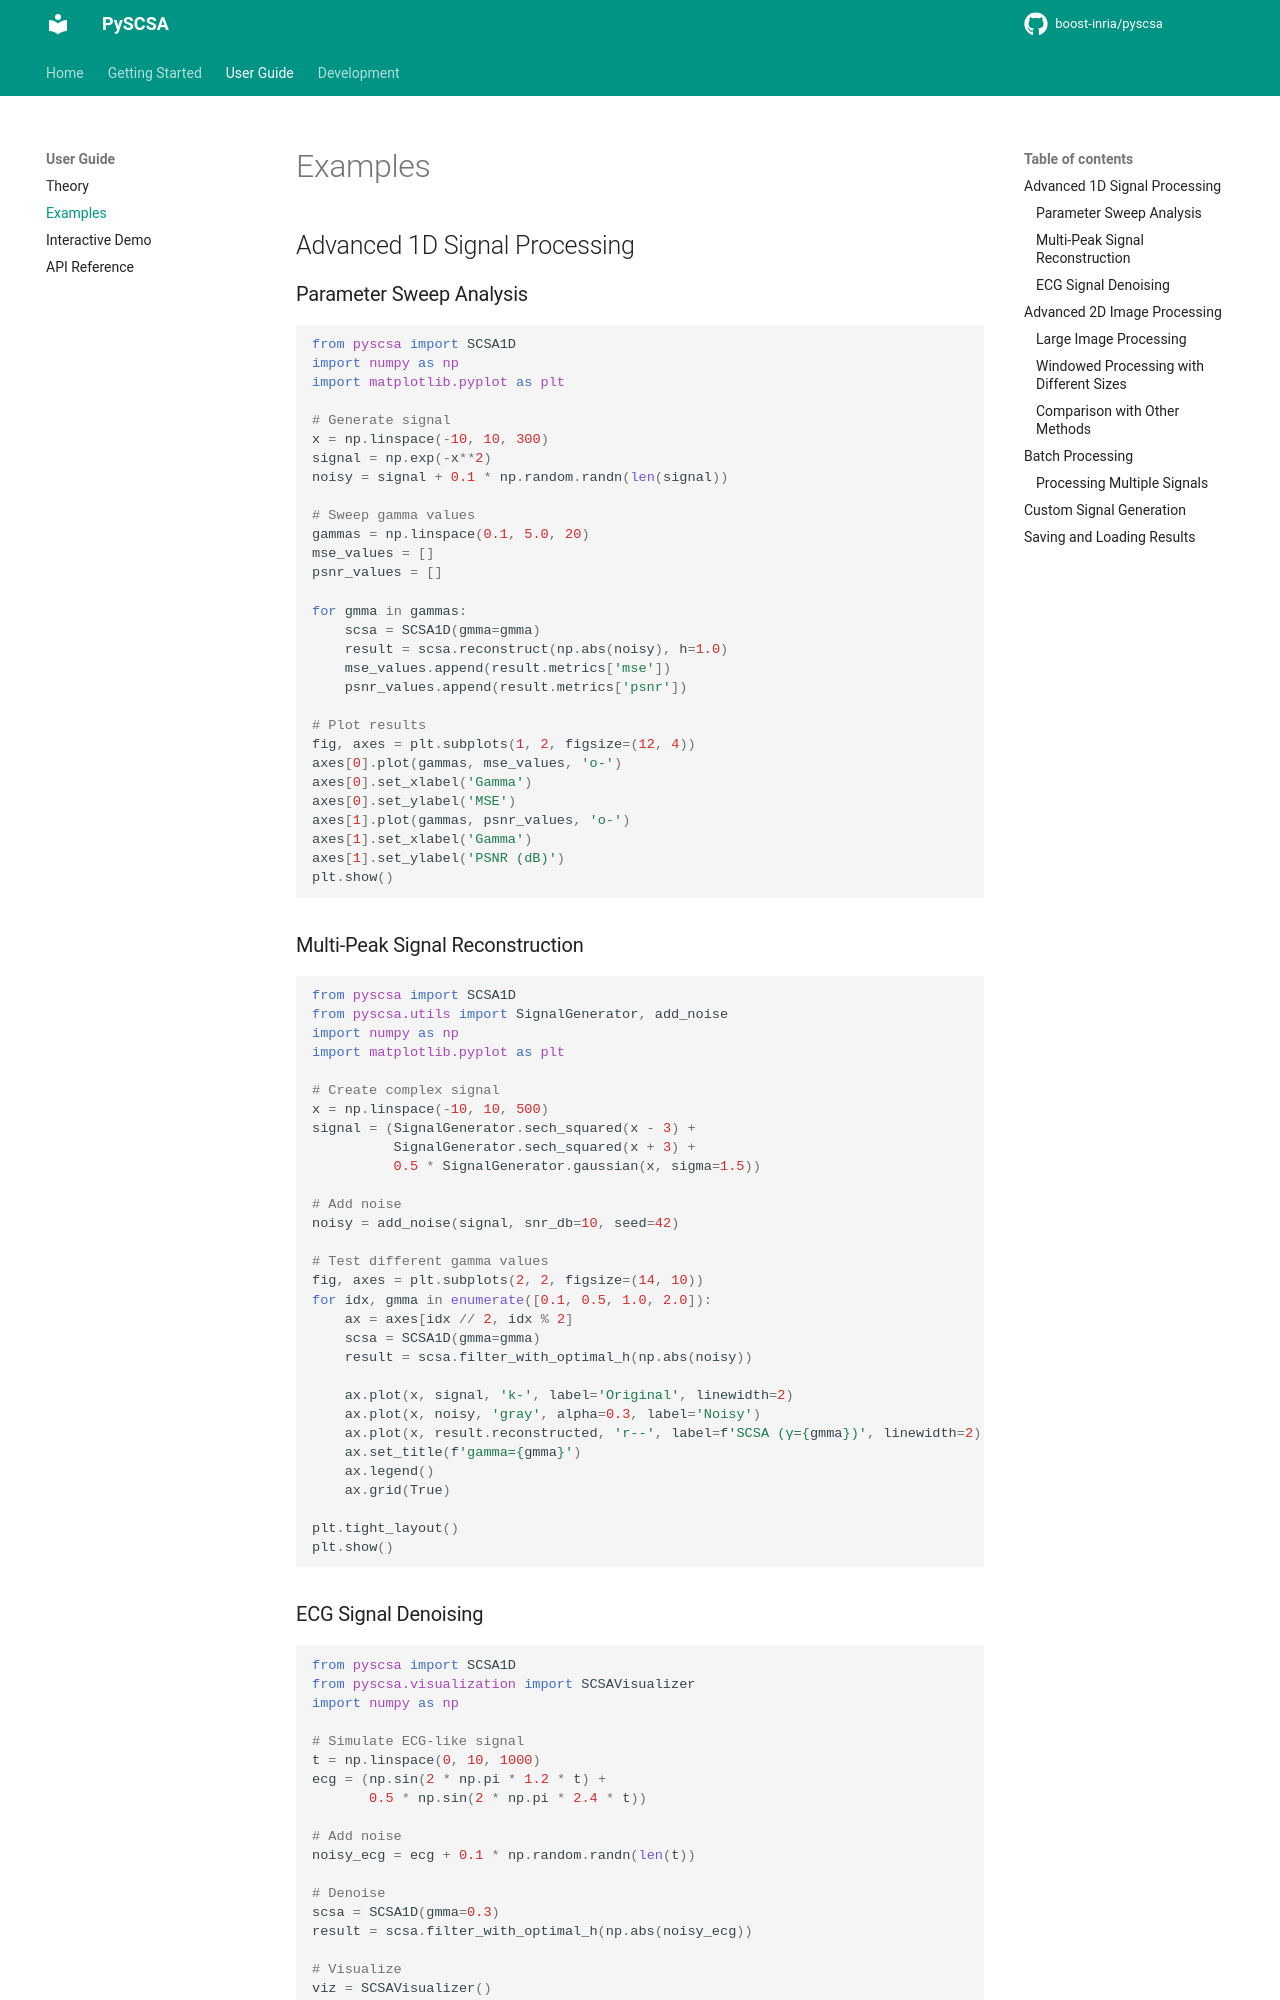

repository: MeriemLaleg/pyscsa · page: examples/index.html · generator: mkdocs

Examples
========

Advanced 1D Signal Processing
------------------------------

Parameter Sweep Analysis
~~~~~~~~~~~~~~~~~~~~~~~~

.. code-block:: python

   from pyscsa import SCSA1D
   import numpy as np
   import matplotlib.pyplot as plt
   
   # Generate signal
   x = np.linspace(-10, 10, 300)
   signal = np.exp(-x**2)
   noisy = signal + 0.1 * np.random.randn(len(signal))
   
   # Sweep gamma values
   gammas = np.linspace(0.1, 5.0, 20)
   mse_values = []
   psnr_values = []
   
   for gmma in gammas:
